Labelled photos from "data", an image-classification folder in PLCnext/RockPaperScissors. The possible labels are: blank, paper, rock, scissors.

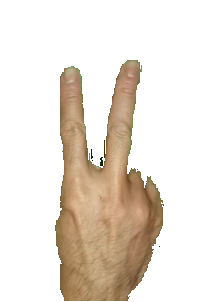
Label: scissors

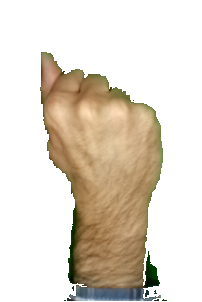
Label: rock

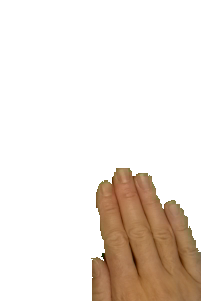
Label: paper

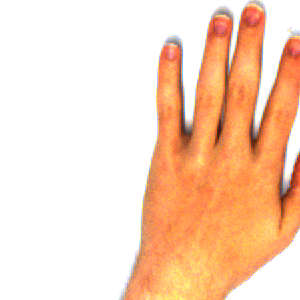
Label: paper

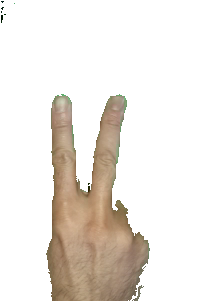
Label: scissors

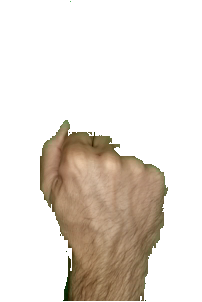
Label: rock
